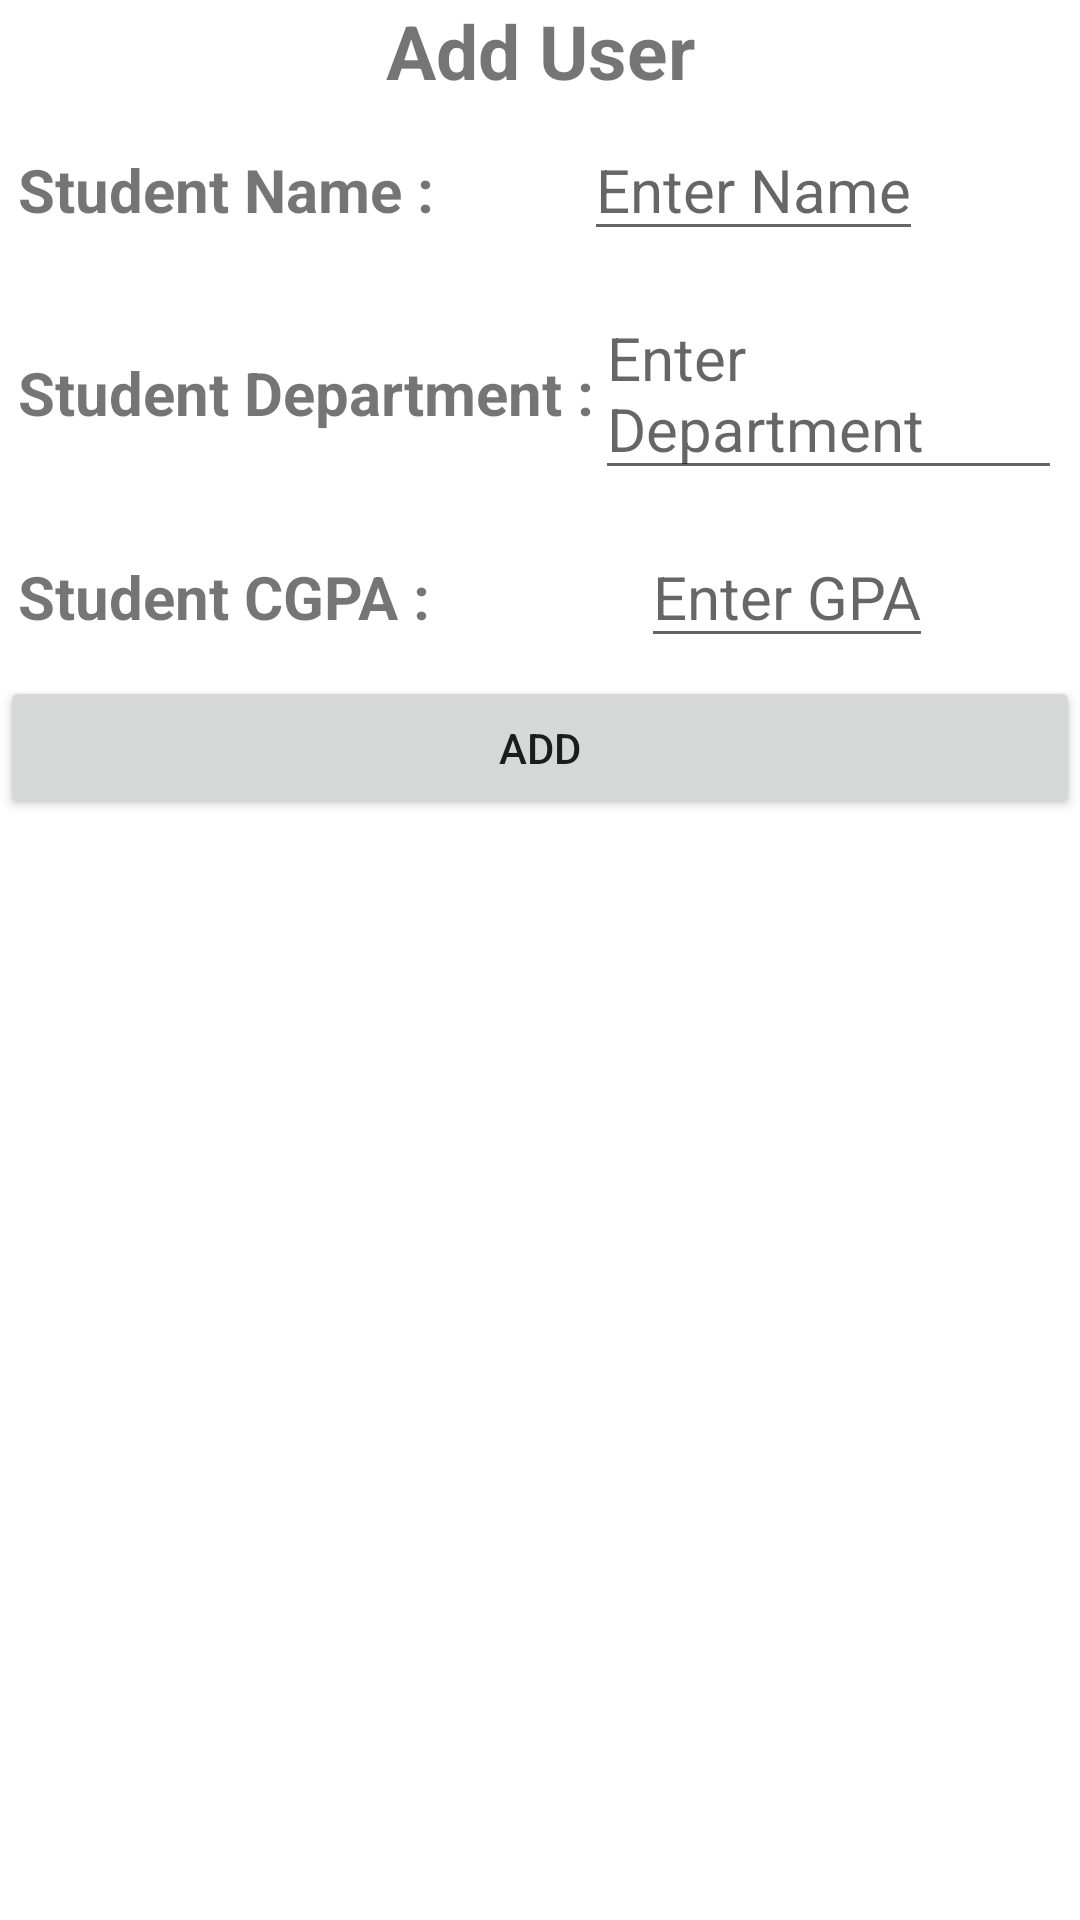

Produce the Android XML layout that renders to this screen, including the resource entries it uses.
<!-- AndroidManifest.xml: application theme Theme.GPAcalculator -->
<!-- res/layout/dialog_add_user.xml -->
<?xml version="1.0" encoding="utf-8"?>
<LinearLayout xmlns:android="http://schemas.android.com/apk/res/android"
    xmlns:tools="http://schemas.android.com/tools"
    android:layout_width="wrap_content"
    android:layout_height="wrap_content"
    android:orientation="vertical"
    tools:context=".dialog.AddUserDialog"
    >

    <TextView
        android:layout_width="match_parent"
        android:layout_height="wrap_content"
        android:gravity="center"
        android:text="Add User"
        android:textSize="25sp"
        android:textStyle="bold"

        />

    <LinearLayout
        android:layout_width="match_parent"
        android:layout_height="wrap_content"
        android:orientation="horizontal"
        android:padding="6dp">

        <TextView
            android:id="@+id/tv_name"
            android:layout_width="wrap_content"
            android:layout_height="wrap_content"
            android:text="@string/name"
            android:textSize="20sp"
            android:textStyle="bold" />

        <EditText
            android:id="@+id/tv_name_text"
            android:layout_width="wrap_content"
            android:layout_height="wrap_content"
            android:layout_marginLeft="50dp"
            android:hint="@string/enter_name"
            android:textSize="20sp"
            tools:text="Test Name" />

    </LinearLayout>

    <LinearLayout
        android:layout_width="match_parent"
        android:layout_height="wrap_content"
        android:orientation="horizontal"
        android:padding="6dp">

        <TextView
            android:id="@+id/tv_department"
            android:layout_width="wrap_content"
            android:layout_height="wrap_content"
            android:text="@string/student_department"
            android:textSize="20sp"
            android:textStyle="bold" />

        <EditText
            android:id="@+id/tv_department_text"
            android:layout_width="wrap_content"
            android:layout_height="wrap_content"
            android:hint="@string/enter_department"
            android:textSize="20sp"
            tools:text="Test Department" />

    </LinearLayout>

    <LinearLayout
        android:layout_width="match_parent"
        android:layout_height="wrap_content"
        android:orientation="horizontal"
        android:padding="6dp">

        <TextView
            android:id="@+id/tv_gpa"
            android:layout_width="wrap_content"
            android:layout_height="wrap_content"
            android:text="@string/student_gpa"
            android:textSize="20sp"
            android:textStyle="bold" />

        <EditText
            android:id="@+id/tv_gpa_text"
            android:layout_width="wrap_content"
            android:layout_height="wrap_content"
            android:layout_marginLeft="70dp"
            android:hint="@string/enter_gpa"
            android:textSize="20sp"
            tools:text="Test GPA" />

    </LinearLayout>

    <Button
        android:layout_width="match_parent"
        android:layout_height="wrap_content"
        android:text="@string/add" />


</LinearLayout>
<!-- resources referenced by this layout -->
<resources>
  <string name="add">Add</string>
  <string name="enter_department">Enter Department</string>
  <string name="enter_gpa">Enter GPA</string>
  <string name="enter_name">Enter Name</string>
  <string name="name">Student Name : </string>
  <string name="student_department">Student Department :</string>
  <string name="student_gpa">Student CGPA :</string>
  <style name="Theme.GPAcalculator" parent="Theme.MaterialComponents.DayNight.DarkActionBar">
          
          <item name="colorPrimary">@color/primary_light</item>
          <item name="colorPrimaryVariant">@color/primary_dark</item>
          <item name="colorOnPrimary">@color/white</item>
          
          <item name="colorSecondary">@color/teal_200</item>
          <item name="colorSecondaryVariant">@color/teal_700</item>
          <item name="colorOnSecondary">@color/black</item>
          
          <item name="android:statusBarColor" tools:targetApi="l">?attr/colorPrimaryVariant</item>
          
      </style>
  <color name="primary_light">#F0A500</color>
  <color name="primary_dark">#CF7500</color>
  <color name="white">#FFFFFFFF</color>
  <color name="teal_200">#FF03DAC5</color>
  <color name="teal_700">#FF018786</color>
  <color name="black">#FF000000</color>
</resources>
